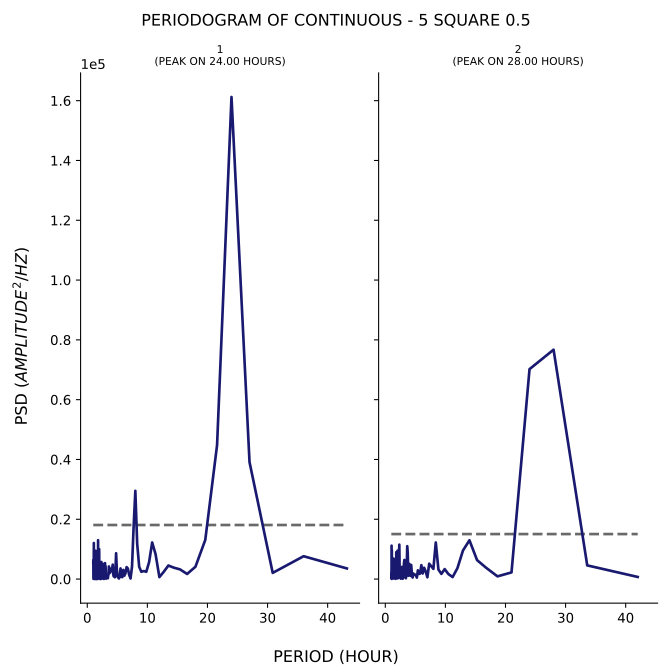

Source data for this figure (header and first rows):
test, period, psd
1, 43.2, 3547
1, 36.0, 7637
1, 30.86, 2062
1, 27.0, 39097
1, 24.0, 161220
1, 21.6, 44800
1, 19.64, 13088
1, 18.0, 4109
1, 16.62, 1705
1, 15.43, 3235
1, 14.4, 3809
1, 13.5, 4522
1, 12.71, 2371
1, 12.0, 654.1
1, 11.37, 8299
1, 10.8, 12236
1, 10.29, 5635
1, 9.818, 2426
1, 9.391, 2680
1, 9.0, 2420
1, 8.64, 4095
1, 8.308, 11788
1, 8.0, 29500
1, 7.714, 17471
1, 7.448, 4213
1, 7.2, 191.6
1, 6.968, 1479
1, 6.75, 3548
1, 6.545, 3985
1, 6.353, 1923
1, 6.171, 1134
1, 6.0, 3047
1, 5.838, 663.7
1, 5.684, 690.5
1, 5.538, 3544
1, 5.4, 1027
1, 5.268, 194.4
1, 5.143, 559.2
1, 5.023, 886.3
1, 4.909, 3468
1, 4.8, 8625
1, 4.696, 3182
1, 4.596, 608.5
1, 4.5, 1344
1, 4.408, 864.6
1, 4.32, 1528
1, 4.235, 4818
1, 4.154, 3634
1, 4.075, 3658
1, 4.0, 2944
1, 3.927, 2512
1, 3.857, 2524
1, 3.789, 3413
1, 3.724, 1988
1, 3.661, 2275
1, 3.6, 4207
1, 3.541, 1607
1, 3.484, 1165
1, 3.429, 282.3
1, 3.375, 293
... 317 more rows
